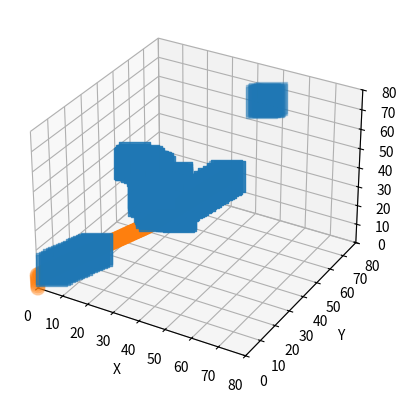

Python code for this plot:
import numpy as np
import matplotlib.pyplot as plt
from mpl_toolkits.mplot3d import Axes3D
import random

global start_state, k_m, open_list, all_state_data


cols = 80
rows = 80
height = 80

number_of_states = rows * cols * height

costi = np.ones((cols,rows,height))
costi[2][2][2] = 100000

def generate_obstacles(n, rows, cols, height):
    coordinates = []
    for i in range(n):
        x = random.randint(0, rows-1)
        y = random.randint(0, cols-1)
        z = random.randint(0, height-1)
        coordinates.append((x, y, z))
        costi[x][y][z] = 10000 

    return coordinates

# Example usage: generate 5 random coordinates in a 3x4x5 cube
number_of_obstacles = 20
n = number_of_obstacles
# p = 3
# q = 4
# r = 5
obstacles = []
obstacles = generate_obstacles(n, rows, cols, height)
lamo = [(19, 19, 18), (19, 18, 18), (18, 18, 18), (18, 18, 17), (18, 17, 17), (17, 17, 17), (17, 17, 16), (17, 16, 16), (16, 16, 16), (16, 16, 15), (16, 15, 15), (15, 15, 15), (15, 15, 14), (15, 14, 14), (14, 14, 14), (14, 14, 13), (14, 13, 13), (13, 13, 13), (13, 13, 12), (13, 12, 12), (12, 12, 12), (12, 12, 11), (12, 11, 11), (11, 11, 11), (11, 11, 10), (11, 10, 10), (10, 10, 10), (10, 10, 9), (10, 9, 9), (9, 9, 9), (9, 9, 8), (9, 8, 8), (8, 8, 8), (8, 8, 7), (8, 7, 7), (7, 7, 7), (7, 7, 6), (7, 6, 6), (6, 6, 6), (6, 6, 5), (6, 5, 5), (5, 5, 5), (5, 5, 4), (5, 4, 4), (4, 4, 4), (4, 4, 3), (4, 3, 3), (3, 3, 3), (3, 3, 2), (3, 2, 2), (3, 2, 1), (2, 2, 1), (2, 1, 1), (1, 1, 1), (1, 1, 0), (1, 0, 0), (0, 0, 0)]
for element in lamo:
    obstacles.append(element)
# print(coordinates)


def convert_state_to_coordinate(state):
    asd = state % (rows * cols)
    # Compute the first row of the element
    x,y,z = [ asd % cols, asd // cols, state // (rows * cols) ]
    # x, y = state % cols, state // cols
    return x,y,z


def convert_coordinate_to_state(r,c,h):
    position = h * (rows*cols) + c * cols + r
    return position


action_steps = []
action_states = []

goal_state = 0
start_state = convert_coordinate_to_state(63,20,70)


# initialize() part 1 as per the D* Lite (Optimized version)
k_m = 0
open_list = []

all_state_data = []

# loop to initialize all_state_data
for i in range(number_of_states):
    asd = i % (rows * cols)
    # Compute the first row of the element
    first_row = [ asd % cols, asd // cols, i // (rows * cols) ]
    # Create the matrix
    element = [first_row, [np.inf, np.inf]]
    # Add the element to the list
    all_state_data.append(element)
    # each element is a 2*2 array: [[x_co-ordinate,y_co-ordinate],[g,rhs]]

# set the rhs value of goal state to 0, making goal state inconsistent
all_state_data[goal_state][1][1] = 0 


# add the goal in open list
open_list.append(all_state_data[goal_state])

# initialize part 1 end ///\\\

# print(all_state_data)


# function to check if the open list is empty
def isopenlistempty():
    if not open_list:
        a = True
    else:
        a = False
    return a
    

# takes the co-ordinate and returns if it is in open list
def isthisinopenlist(s):
    a = False
    if not isopenlistempty():
        for element in open_list:
            if element[0] == s:
                a = True   
    return a


# takes the co-ordinate and removes it from the openlist
def remove_element(s):
    # print(s)
    # might have to check if list is empty
    for element in open_list:
        if element[0] == s:
            open_list.remove(element)
            
            # print("element:",element,"removed")
            return
    # print(s)
    if isopenlistempty():
        print("this is remove_element function. LIST IS EMPTY!")
    print("No element found??????????")
    return






#  takes: co-ordinate and priority. Does: updates the priority in the open list
def u_update(u,k):
    # print("90909090",u,k)

    for element in open_list:
        if element[0] == u:
            remove_element(u)
            open_list.append((u,k))
            return
    print("ye kya hogaya")
    return


# takes the ENTIRE ELEMENT ([co-ordinate],[priority]) returns the priority
def CalculateKey(s):
    if s != None:
        if s == [np.inf, np.inf]: #this if was added to fix non-iterable error but it might not be required anymore 
            print("line 112 error:::::::::::::::::::::::::::::::::")
            return tuple(s)

        g,rhs = s[1]
        # print(g,rhs)

        b = min(g,rhs) 
        a = b + heuristic(all_state_data[start_state],s) + k_m
        return(a,b)


# takes the state as input updates the vertex
def updatevertex(u):
    g_u, rhs_u = all_state_data[u][1]
    # print (g_u,rhs_u) 

    if ((g_u != rhs_u ) and isthisinopenlist(convert_state_to_coordinate(u))):
        # U.update(u,CalculateKey(u))
        aaa = CalculateKey((convert_state_to_coordinate(u),all_state_data[u][1]))
        u_update(convert_state_to_coordinate(u),aaa)
        # all_state_data[u][1][0] =  all_state_data[u][1][1]

    elif ( (g_u != rhs_u ) and not isthisinopenlist(convert_state_to_coordinate(u))):
        open_list.append((convert_state_to_coordinate(u),CalculateKey((convert_state_to_coordinate(u),all_state_data[u][1]))))

    elif ( (g_u == rhs_u) and isthisinopenlist(convert_state_to_coordinate(u)) ) :
        remove_element(convert_state_to_coordinate(u))

    return


# returns zero right now
def heuristic(p,q):
    # function checked. works correctly
    # print("-------------------------------------------------",p[0],q[0])
    
    x1, y1, z1 = p[0]

    x2, y2, z2 = q[0]

    # taking the euclidean as the heuristic
    h = 50*(((abs(x2-x1))**2+(abs(y2-y1)**2)+(abs(z2-z1))**2)**(1/2))
    # print("heuristic:",h)
    
    # return h
    return h


def sort_key(element):
    second_row = element[1]
    if np.isinf(second_row[0]):
        return (np.inf, second_row[1])
    else:
        return (sum(second_row), second_row[0])


# utop defined in the algo. returns the element with least priority
def utop():
    if isopenlistempty():
        return[np.inf,np.inf]
    sorted_elements = sorted(open_list, key = sort_key)

    return sorted_elements[0]
    

# returns the least priority of open list. if list empty returns [inf,inf]
def utopkey():
    s = utop()

    if s == [np.inf, np.inf]:
        print("end of list")
        return tuple([np.inf,np.inf])

    elif s != None:
        # print("---------",s,"=====",s[1])
        # print("openlist:",open_list)
        return tuple(s[1])
    
    return None


# takes the co-ordinates and returns true if g > rhs
def gu_greater_than_rhsu(x,y,z):
    state = convert_coordinate_to_state(x,y,z)
    g,rhs = all_state_data[state][1]
    # print(g,rhs)
    if g > rhs:
        return True
    # elif g == rhs:
    #     print("duitai barabar")
    else:
        # print("ye kya huwa?")
        return False


# takes the state and return state of all predessors
def pred(num):
    neighbour_list = []    
    x,y,z = convert_state_to_coordinate(num)

    if not (x-1) < 0:
        a = convert_coordinate_to_state(x-1,y,z)
        # print("x-1",a,"coord:",x-1,y,z)
        if a < number_of_states:
            neighbour_list.append(a)

    if not (x+1) >= cols:
        a = convert_coordinate_to_state(x+1,y,z)
        # print("x+1",a,"coord:",x+1,y,z)
        if a < number_of_states:
            neighbour_list.append(a)

    if not (y-1) < 0:
        a = convert_coordinate_to_state(x,y-1,z)
        # print("y-1",a,"coord:",x,y-1,z)
        if a < number_of_states:
            neighbour_list.append(a)

    if not (y+1) >= rows:
        a = convert_coordinate_to_state(x,y+1,z)
        # print("y+1",a,"coord:",x,y+1,z)
        if a < number_of_states:
            neighbour_list.append(a)

    if not (z-1) < 0:
        a = convert_coordinate_to_state(x,y,z-1)
        # print("z-1",a,"coord:",x,y,z-1)
        if a < number_of_states:
            neighbour_list.append(a)

    if not (z+1) >= height:
        a = convert_coordinate_to_state(x,y,z+1)
        # print("z+1",a,"coord:",x,y,z+1)
        if a < number_of_states:
            neighbour_list.append(a)

    return neighbour_list


costi = np.ones((cols,rows,height))
costi[2][2][2] = 100000

# takes in 2 states and returns the cost
def cost(a,b):
    x1,y1,z1 = convert_state_to_coordinate(a)
    x2,y2,z2 = convert_state_to_coordinate(b)

    a = costi[x2][y2][z2]

    if a != 1:
        return 10000
    
    else:
        return 1

    # check if obstalce and calc cost
    # 
    # return a


#takes in a state, returns minimum (cost + neighbour g)
def minimum_c_plus_g(state):
    val = []
    results = pred(state)
    for result in results:
        a = cost(state,result) + all_state_data[result][1][0]
        val.append(a)

    sorti = sorted(val)
    return sorti[0]


# takes in a state, returns the neighbour with minimum (cost + g)
def argmin_succ(state):
    val = []
    results = pred(state)
    for result in results:
        a = cost(state,result) + all_state_data[result][1][0]
        val.append([result,a])

    sorti = sorted(val, key=lambda x: x[1])
    return sorti[0][0]


# as the name suggets:
def computeshortestpath():

    g_start, rhs_start = all_state_data[start_state][1]
    # print(g_start,rhs_start)

    while ( (utopkey() <= CalculateKey(all_state_data[start_state])) or ( rhs_start > g_start) ):
        u = utop()
        k_old = utopkey()
        k_new = CalculateKey(u)

        xx , yy , zz = u[0]
        state = convert_coordinate_to_state(xx,yy,zz)
        
        if k_old < k_new :
            u_update(u[0],k_new)
            # print("yo na hunu parne")

        elif gu_greater_than_rhsu(xx, yy,zz): #g(u) > rhs(u)
            all_state_data[state][1][0] = all_state_data[state][1][1]  #g(u) = rhs(u)
            remove_element(u[0])
            results = pred(state)
            # print("results", results)
            for result in results:
                if result != goal_state:
                    
                    min_a = all_state_data[result][1][1]
                    min_b = cost(result,state) + all_state_data[state][1][0]
                    all_state_data[result][1][1] = min(min_a, min_b)
                    updatevertex(result)
        else:
            g_old = all_state_data[state][1][0]
            all_state_data[state][1][0] = np.inf
            results = pred(state)
            result.append(state)
            for result in results:
                if all_state_data[result][1][1] == (cost(result,u) + g_old):
                    if result != goal_state:
                        all_state_data[result][1][1] = minimum_c_plus_g(result)
                    updatevertex(result)

        # print("openlis:",open_list)
        # print("utop",u,"utopkey",utopkey())
    
    # fig, axs = plt.subplots(nrows=rows, ncols=cols)

    # for i, element in enumerate(all_state_data):
    #     # Get the x and y coordinates from the first row of the element
    #     x, y = element[0]
    #     # Get the value to show in the cell from the second row of the element
    #     value = element[1]
    #     # Plot the element in the corresponding subplot
    #     axs[y, x].text(0.5, 0.5, value, horizontalalignment='center', verticalalignment='center', fontsize=16)

    # # Set the axis labels and title
    # fig.suptitle('2x2 Matrix Plot')
    # for ax in axs.flat:
    #     ax.set(xlabel='X', ylabel='Y')

    # # Hide the axis ticks and spines
    # for ax in axs.flat:
    #     ax.xaxis.set_visible(False)
    #     ax.yaxis.set_visible(False)
    #     ax.spines['top'].set_visible(False)
    #     ax.spines['right'].set_visible(False)
    #     ax.spines['bottom'].set_visible(False)
    #     ax.spines['left'].set_visible(False)

    # # Show the plot
    # plt.show()

    
    
    return





    



last_state = start_state
computeshortestpath()
# counter = 0
while (start_state != goal_state):
    if all_state_data[start_state][1][1] == np.inf :
        print("THERE IS NO KNOWN PATH")
    # if counter == 0:
    #     costi[0][0][3] =  np.inf
    start_state = argmin_succ(start_state)

    action_steps.append(convert_state_to_coordinate(start_state))
    action_states.append(start_state)
    # counter+=1

print(action_steps)


obstacles = [(32, 10, 70), (32, 10, 71), (33, 7, 72), (33, 8, 71), (33, 8, 72), (33, 9, 71), (33, 9, 72), (33, 10, 70), (33, 10, 71), (33, 10, 72), (33, 10, 73), (34, 7, 72), (34, 8, 72), (34, 10, 69), (34, 10, 70), (34, 10, 71), (35, 10, 69), (35, 10, 70), (36, 10, 68), (36, 10, 69), (36, 10, 70), (36, 10, 71), (36, 11, 69), (36, 11, 70), (36, 11, 71), (36, 11, 72), (37, 9,54), (37, 9, 57), (37, 9, 58), (37, 9, 69), (37, 10, 54), (37, 10, 57), (37, 10, 58), (37, 10, 61), (37, 10, 62), (37, 10, 68), (37, 10, 69), (37, 11, 68), (37, 11, 69), (37, 11, 71), (37, 11, 72), (38, 9, 54), (38, 9, 57), (38, 9, 58), (38, 9, 61), (38, 9, 63), (38, 9, 64), (38, 9, 65), (38, 9, 66), (38, 9, 67), (38, 9, 69), (38, 9, 70), (38, 9, 71), (38, 9, 72), (38, 10, 54), (38, 10, 55), (38, 10, 56), (38, 10, 57), (38, 10, 58), (38, 10, 59), (38, 10, 60), (38, 10, 61), (38, 10, 62), (38, 10, 63), (38, 10, 64), (38, 10, 65), (38, 10, 66),(38, 10, 67), (38, 10, 68), (38, 10, 69), (38, 10, 70), (38, 10, 71), (38, 10, 72), (38, 11, 50), (38, 11, 56), (38, 11, 59), (38, 11, 60), (38, 11, 61), (38, 11, 62), (38, 11, 67), (38, 11, 68), (39, 9, 64), (39, 9, 65), (39, 9, 72), (39, 9, 73), (39, 10, 50), (39, 10, 51), (39, 10, 55), (39, 10, 56), (39, 10, 57), (39, 10, 58), (39, 10, 59), (39, 10, 61), (39, 10, 62), (39, 10, 63), (39, 10, 64), (39, 10, 65), (39, 10, 66), (39, 10, 67), (39, 10, 68), (39, 10, 69), (39, 10, 70), (39, 10, 71), (39, 11, 49), (39, 11, 50), (39, 11, 51), (39, 11, 54), (39, 11, 55), (39, 11, 56), (39, 11, 57), (39, 11, 58), (39, 11, 59), (39, 11, 60), (39, 11, 61), (39, 11, 62), (39, 11, 63), (39, 11, 64), (39, 11, 65), (39, 11, 66), (39, 11, 67), (39, 11, 68), (39, 11, 69), (39, 11, 70), (39, 12, 59), (40, 7, 66), (40, 7, 67), (40, 8, 55), (40, 8, 65), (40, 8, 66), (40, 8, 67), (40, 9, 49), (40, 9, 50), (40, 9, 51), (40, 9, 55), (40, 9, 56), (40, 9, 57), (40, 9, 58), (40, 9, 60), (40, 9, 61), (40, 9, 62), (40, 9, 63), (40, 9, 65), (40, 9, 66), (40, 10, 49), (40, 10, 50), (40, 10, 51), (40, 10, 52), (40, 10, 53), (40, 10, 54), (40, 10, 55), (40, 10, 56), (40, 10, 57), (40, 10, 58), (40, 10, 59), (40, 10, 60), (40, 10, 61), (40, 10, 62), (40, 10, 63), (40, 10, 64), (40, 10, 65), (40, 10, 66), (40, 10, 67), (40, 10, 68), (40, 10, 70), (40, 10, 71), (40, 11, 48), (40, 11, 49), (40, 11, 50), (40, 11, 51), (40, 11, 52), (40, 11, 53), (40, 11, 54), (40, 11, 55), (40, 11, 56), (40, 11, 57), (40, 11, 58), (40, 11, 59), (40, 11, 60), (40, 11, 61), (40, 11, 62), (40, 11, 63), (40, 11, 64), (40, 11, 65), (40, 11, 66), (40, 11, 67), (40, 11, 68), (40, 11, 69), (40, 11, 70), (40, 12, 55), (40, 12, 56), (40, 12, 57), (40, 12, 58), (40, 12, 59), (40, 12, 60), (40, 13, 53), (40, 13, 54), (40, 13, 55), (40, 13, 56), (40, 14, 66), (41, 8, 51), (41, 8, 54), (41, 8, 55), (41, 8, 65), (41, 9, 48), (41, 9, 49), (41, 9, 50), (41, 9, 51), (41, 9, 52), (41, 9, 53), (41, 9, 54), (41, 9, 55), (41, 9, 56), (41, 9, 57), (41, 9, 58), (41, 9, 59), (41, 9, 60), (41, 9, 61), (41, 9, 62), (41, 9, 63), (41, 9, 65), (41, 9, 66), (41, 9, 67), (41, 9, 68), (41, 10, 49), (41, 10, 50), (41, 10, 51), (41, 10, 52), (41, 10, 53), (41, 10, 54), (41, 10, 55), (41, 10, 56), (41, 10, 57), (41, 10, 58), (41, 10, 59), (41, 10, 60), (41, 10, 61), (41, 10, 62), (41, 10, 63), (41, 10, 64), (41, 10, 65), (41, 10, 66), (41, 10, 67), (41, 10, 68), (41, 10, 69), (41, 10, 70), (41, 10, 71), (41, 11, 49), (41, 11, 58), (41, 11, 59), (41, 11, 60), (41, 11, 63), (41, 11, 64), (41, 11, 65), (41, 11, 68), (41, 11, 69), (41, 11, 70), (41, 12, 51), (41, 12, 52), (41, 12, 53), (41, 12, 54), (41, 12, 55), (41, 12, 58), (41, 13, 53), (41, 13, 54), (41, 13, 55), (42, 9, 50), (42, 9, 51), (42, 9, 60), (42, 10, 50), (42, 10, 51), (42, 10, 59), (42, 10, 60), (42, 10, 61), (42, 10, 63), (42, 10, 64), (42, 10, 65), (42, 11, 49), (42, 11, 50), (42, 11, 51), (42, 11, 52), (42, 11, 59), (42, 11, 60), (42, 11, 64), (42, 11, 65), (42, 12, 50), (42, 12, 51), (42, 12, 52), (42, 12, 53), (43, 0, 64), (43, 1, 64), (43, 10, 49), (43, 10, 50), (43, 10, 59), (43, 10, 60), (43, 10, 61), (43, 10, 64), (43, 10, 65), (43, 11, 49), (43, 11, 50), (43, 11, 51), (43, 11, 59), (43, 11, 60), (43, 11, 64), (43, 11, 65), (43, 12, 50), (44, 0, 64), (44, 9, 61), (44, 9, 62), (44, 10, 50), (44, 10, 60), (44, 10, 61), (44, 10, 62), (44, 11, 49), (44, 11, 50), (44, 11, 60), (44, 11, 61), (44, 12, 51), (45, 0, 64), (45, 8, 63), (45, 9, 61), (45, 9, 62), (45, 9, 63), (45, 10, 50), (45, 10, 61), (45, 10, 62), (45, 11, 50), (45, 11, 51), (45, 11, 60), (45, 11, 61), (45, 12, 50), (45, 12, 51), (45, 48, 43), (45, 74, 65), (45, 74, 66), (45, 75, 65), (45, 75, 66), (45, 76, 65), (45, 76, 66), (45, 77, 65), (46, 0, 63), (46, 0, 64), (46, 0, 65), (46, 1, 63), (46, 1, 64), (46, 2, 63), (46, 2, 64), (46, 3, 62), (46, 3, 63), (46, 4, 62), (46, 4, 63), (46, 5, 62), (46, 5, 63), (46, 6, 62), (46, 7, 62), (46, 10, 50), (46, 10, 51), (46, 10, 61), (46, 11, 50), (46, 11, 51), (46, 11, 60), (46, 11, 61), (46, 12, 50), (46, 12, 51), (46, 74, 66), (46, 75, 66), (46, 76, 65), (46, 76, 66), (46, 77, 64), (46, 77, 65), (46, 78, 64), (46, 78, 65), (46, 79, 64), (46, 79, 65), (47, 0, 64), (47, 0, 65), (47, 0, 66), (47, 0, 67), (47, 0, 68), (47, 1, 64), (47, 2, 63), (47, 2, 64), (47, 3, 63), (47, 4, 63), (47, 5, 62), (47, 5, 63), (47, 6, 62), (47, 6, 63), (47, 7, 61), (47, 7, 62), (47, 8, 61), (47, 8, 62), (47, 9, 61), (47, 9, 62), (47, 10, 50), (47, 10, 51), (47, 10, 61), (47, 10, 62), (47, 10, 63), (47, 10, 64), (47, 10, 65), (47, 10, 66), (47, 10, 67), (47, 10, 68), (47, 11, 50), (47, 11, 51), (47, 11, 60), (47, 11, 61), (47, 11, 62), (47, 11, 63), (47, 11, 64), (47, 11, 65), (47, 11, 66), (47, 11, 67), (48, 0, 67), (48, 0, 68), (48, 9, 51), (48, 10, 51), (48, 10, 61), (48, 10, 67), (48, 10, 68), (48, 11, 50), (48, 11, 51), (48, 11, 60), (48, 11, 61), (48, 11, 62), (48, 11, 63), (48, 11, 64), (48, 11, 65), (48, 11, 66), (48, 11, 67), (48, 11, 68), (49, 9, 51), (49, 9, 52), (49, 10, 51), (49, 10, 52), (49, 10, 61), (49, 11, 61), (50, 9, 51), (50, 9, 52), (50, 10, 51), (50, 10, 52), (51, 8, 54), (51, 8, 55), (63, 19, 69), (62, 19, 69), (62, 19, 68), (62, 18, 68), (61, 18, 68), (61, 18, 67), (61, 17, 67), (60, 17, 67), (60, 17, 66), (60, 16, 66), (59, 16, 66), (59, 16, 65), (59, 15, 65), (58, 15, 65), (58, 15, 64), (58, 14, 64), (57, 14, 64), (57, 14, 63), (57, 13, 63), (56, 13, 63), (56, 13, 62), (56, 12, 62), (55, 12, 62), (55, 12, 61), (55, 11, 61), (54, 11, 61), (54, 11, 60), (54, 10, 60), (53, 10, 60), (53, 10, 59), (53, 9, 59), (52, 9, 59), (52, 9, 58), (52, 8, 58), (51, 8, 58), (51, 8, 57), (51, 7, 57), (50, 7, 57), (50, 7, 56), (50, 6, 56), (49, 6, 56), (49, 6, 55), (49, 5, 55), (24, 0, 31), (24, 0, 30), (23, 0, 30), (23, 0, 29), (22, 0, 29), (22, 0, 28), (21, 0, 28), (21, 0, 27), (20, 0, 27), (20, 0, 26), (19, 0, 26), (19, 0, 25), (18, 0, 25), (18, 0, 24), (17, 0, 24), (17, 0, 23), (16, 0, 23), (16, 0, 22), (15, 0, 22), (15, 0, 21), (14, 0, 21), (14, 0, 20), (13, 0, 20), (13, 0, 19), (12, 0, 19), (12, 0, 18), (11, 0, 18), (11, 0, 17), (10, 0, 17), (10, 0, 16), (9, 0, 16), (9, 0, 15), (8, 0, 15), (8, 0, 14), (7, 0, 14), (7, 0, 13), (6, 0, 13), (6, 0, 12)]


block_list = obstacles
circle_list = action_steps

# Create a 3D plot
fig = plt.figure()
ax = fig.add_subplot(111, projection='3d')

# Plot the block
block_x, block_y, block_z = zip(*block_list)
ax.scatter(block_x, block_y, block_z, marker='s', s=500)

# Plot the circles
circle_x, circle_y, circle_z = zip(*circle_list)
ax.scatter(circle_x, circle_y, circle_z, marker='o', s=100)

# Set the axis limits
ax.set_xlim([0, 80])
ax.set_ylim([0, 80])
ax.set_zlim([0, 80])

# Set the axis labels
ax.set_xlabel('X')
ax.set_ylabel('Y')
ax.set_zlabel('Z')

# Show the plot
plt.show()





